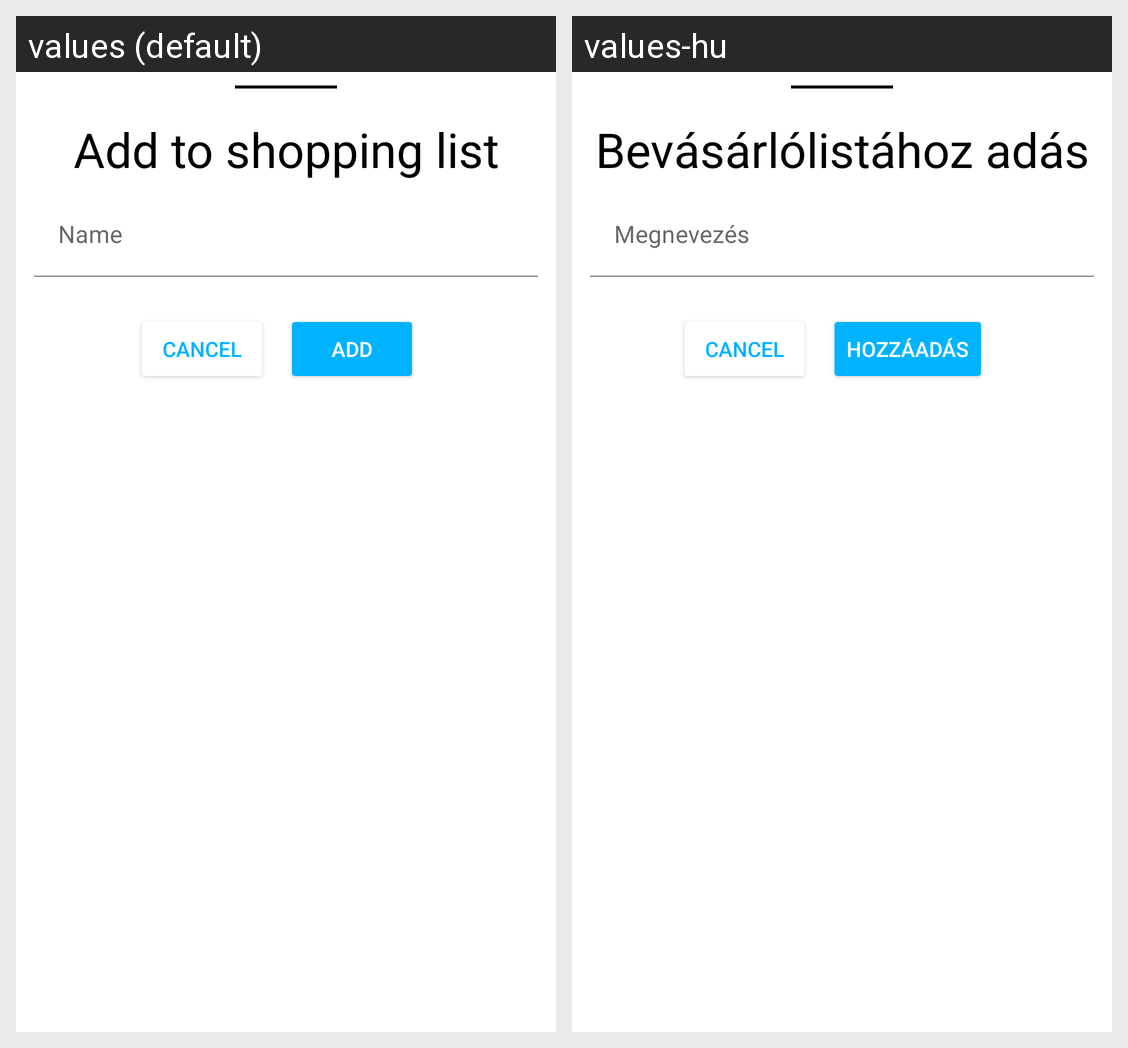

For this localized Android screen grid, give each drawn string resource with its value in every locale shown.
Android screen res/layout/bottom_sheet_add_shopping_list.xml rendered under 2 locales, left to right: values (default), values-hu. Device: Nexus 5 (rendered at 1080×1920; each locale shown at half size, 540×960, under a caption strip naming it); theme AppTheme.
Strings drawn on this screen, with the default value and each locale's value (text and hints the layout hard-codes, and strings that could not be matched under every locale, appear in the picture but are not listed):

add_to_shopping_list
  values: Add to shopping list
  values-hu: Bevásárlólistához adás

name
  values: Name
  values-hu: Megnevezés

add
  values: Add
  values-hu: Hozzáadás
